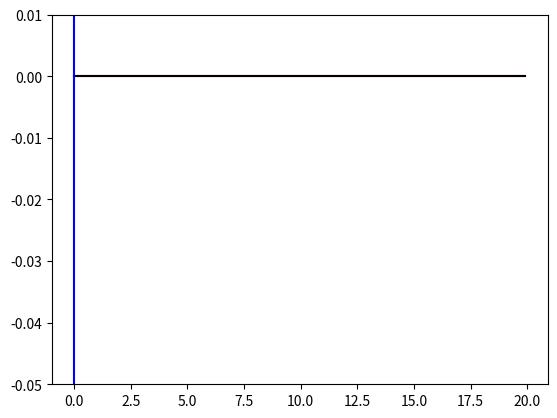

This figure's Python source:
import numpy as np 
import math
import matplotlib.pyplot as plt 
import matplotlib.animation as animation


## CALCULATES SITUATION FOR SINGLE CONSTANT MOVING POINT-LOAD WITH DAMPING


EI = 90666667.0 	# [Nm^2]
density = 2400.0 	# kg/m^3
area = 0.4 			# m^2
span = 20.0 		# m
velocity = 2.0 		# m/s
excitationModes = 15
Q = 20000.0 		# N
damp = 12000.0	# N/m/s
lowestFreq = np.pi**2 / (span**2) * np.sqrt( EI/(density*area) )
dt = 0.05/lowestFreq
dx = 0.1



def phi_m(m, x, L):
	phi = np.sin(m*np.pi*x / L)
	return(phi)

x = np.arange(0, span, dx)
time = np.arange(0, span/velocity, dt)

#intial conditions:
w = np.zeros((len(time), len(x)))
wDiff = np.zeros(len(time))


for t in np.arange(2, len(time)):
	xQ = min( len(x)-1, int(round((velocity*time[t])/dx)) )
	wDiff[t] = (w[t-1, xQ] - w[t-2, xQ])/(dt)

	for m in np.arange(1, excitationModes+1):

		eigenfreq = m**2*np.pi**2 / (span**2) * np.sqrt( EI/(density*area) )

		duhamel = np.sin( eigenfreq*(time[t]-time[0:t+1]) )
		integral = np.trapz( (Q-wDiff[0:t+1]*damp)*phi_m(m, velocity*time[0:t+1], span)*duhamel, time[0:t+1] )	
		w[t] += phi_m(m,x,span) * (2/(density*area*span*eigenfreq)) * integral


# Analytical w line
def analyticalW(F, x, L, EI, loc):
	W = np.zeros(len(x))
	bound = int(math.ceil(len(x) * loc/L))
	b = L-loc
	W[:bound+1] = F*b*x[:bound+1]*(L**2-b**2-(x[:bound+1])**2)/(6.0*L*EI)
	W[bound+1:] = F*b*x[bound+1:]*(L**2-b**2-(x[bound+1:])**2)/(6.0*L*EI) + F*(x[bound+1:]-loc)**3/(6.0*EI)
	return(W)

wAna = analyticalW(Q,x,span,EI, x[0])

fig, ax = plt.subplots()
ax.set_ylim([-0.05, 0.01])
wline, = ax.plot(x, -wAna, color='r')
beam, = ax.plot(x, w[0], color='k')
forceLine = ax.axvline(0, color='b', linestyle='-')


def animationFrames(i):
	beam.set_ydata( -w[i] )
	forceLine.set_xdata(velocity*time[i])
	wline.set_ydata( -analyticalW(Q, x, span, EI, velocity*time[i]) )
	return(beam, forceLine)


	
ani = animation.FuncAnimation(fig, animationFrames, np.arange(0, len(w)), interval=33)



plt.show()
	

	